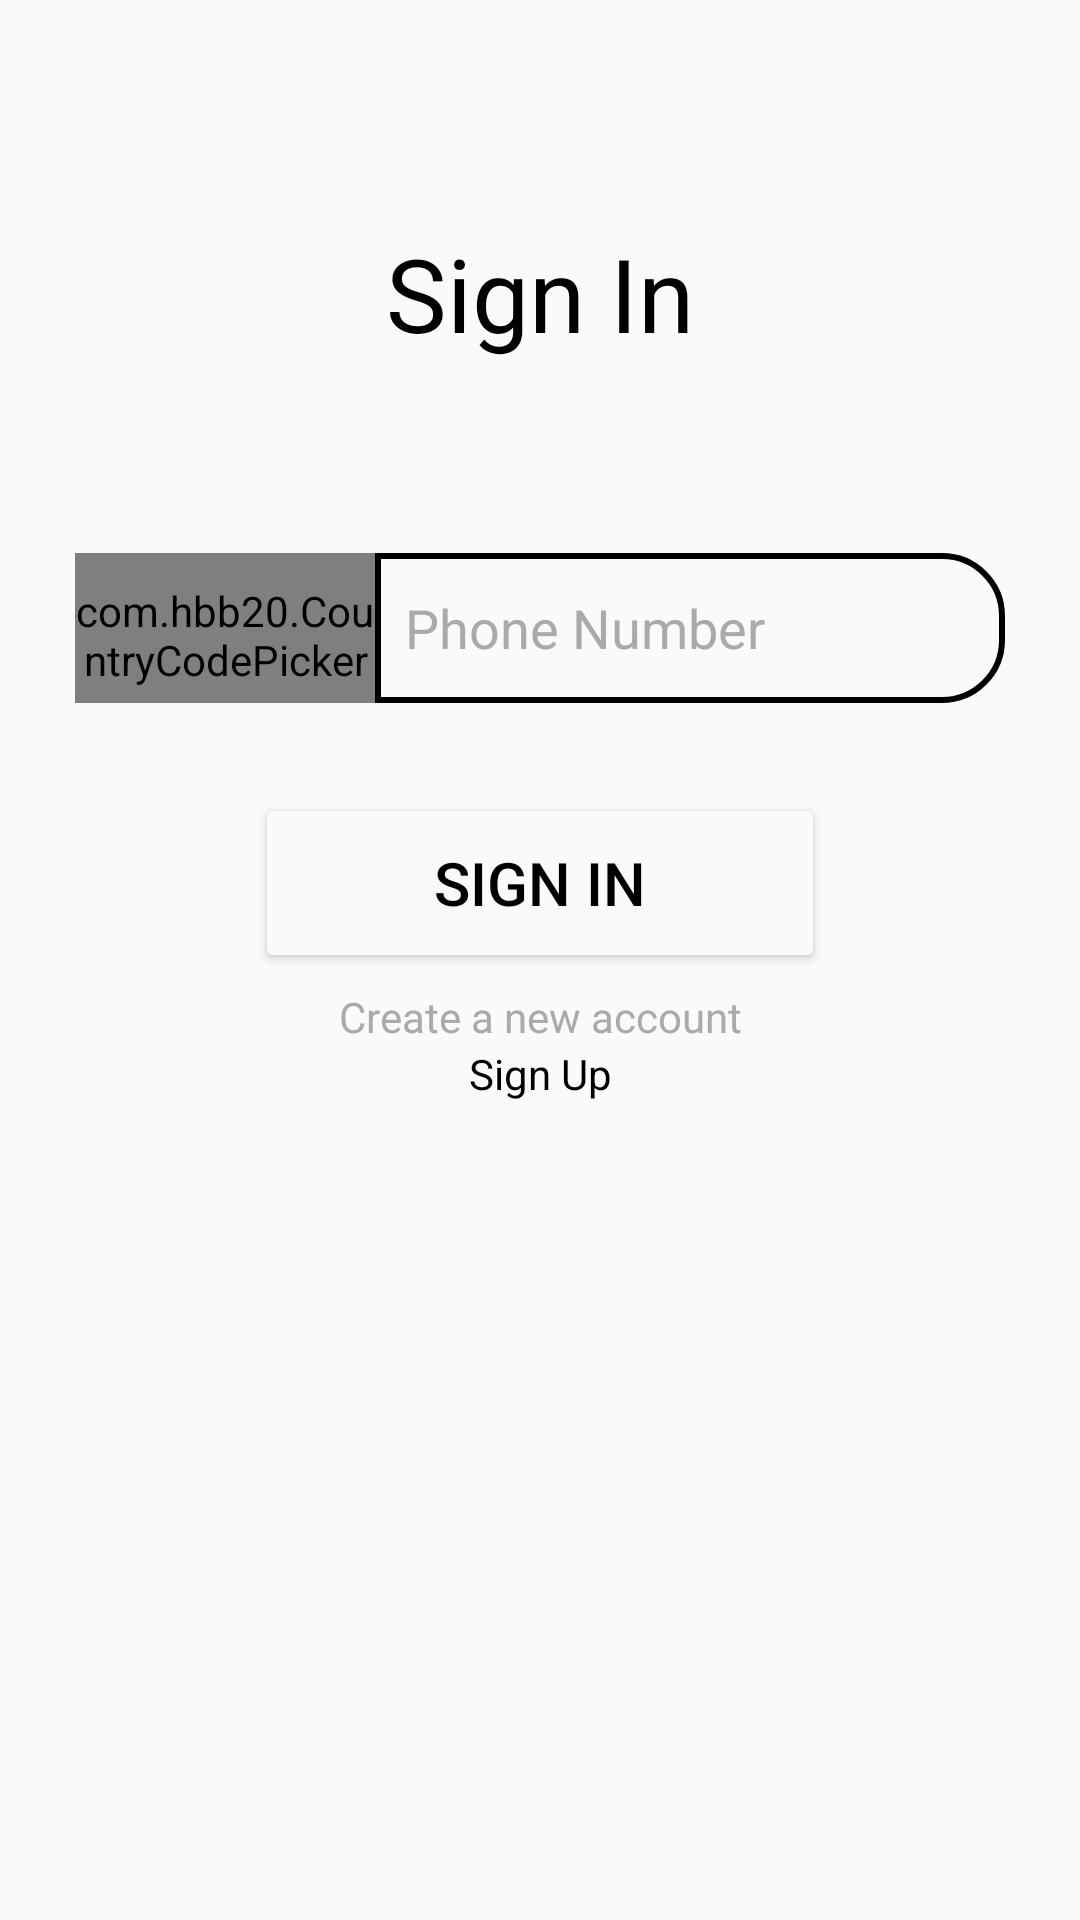

Produce the Android XML layout that renders to this screen, including the resource entries it uses.
<!-- AndroidManifest.xml: application theme Theme.ChatApp -->
<!-- res/layout/fragment_sign_in.xml -->
<?xml version="1.0" encoding="utf-8"?>
<layout xmlns:android="http://schemas.android.com/apk/res/android"
    xmlns:tools="http://schemas.android.com/tools"
    xmlns:app="http://schemas.android.com/apk/res-auto">

    <data>
        <variable
            name="fragmentSignIn"
            type="com.fleaudie.chatapp.view.SignInFragment" />
    </data>

    <androidx.constraintlayout.widget.ConstraintLayout
        android:layout_width="match_parent"
        android:layout_height="match_parent"
        android:background="@color/background">

        <TextView
            android:id="@+id/textView"
            android:layout_width="wrap_content"
            android:layout_height="wrap_content"
            android:layout_marginTop="75dp"
            android:text="@string/sign_in"
            android:textColor="@color/text_color"
            android:textSize="34sp"
            app:layout_constraintEnd_toEndOf="parent"
            app:layout_constraintStart_toStartOf="parent"
            app:layout_constraintTop_toTopOf="parent" />

        <com.hbb20.CountryCodePicker
            android:id="@+id/countyCodePicker"
            android:layout_width="100dp"
            android:layout_height="50dp"
            android:layout_marginStart="50dp"
            android:background="@drawable/text_bg_left"
            android:paddingTop="5dp"
            app:ccpDialog_fastScroller_bubbleColor="@color/text_color"
            app:ccpDialog_fastScroller_handleColor="@color/text_color"
            app:ccpDialog_textColor="@color/text_color"
            app:ccp_arrowColor="@color/text_color"
            app:ccp_contentColor="@color/text_color"
            app:ccp_defaultNameCode="TR"
            app:ccp_showFlag="true"
            app:ccp_showNameCode="false"
            app:ccp_showPhoneCode="true"
            app:ccp_textSize="18sp"
            app:layout_constraintBottom_toBottomOf="@+id/editTextPhone"
            app:layout_constraintEnd_toStartOf="@+id/editTextPhone"
            app:layout_constraintStart_toStartOf="parent"
            app:layout_constraintTop_toTopOf="@+id/editTextPhone" />

        <EditText
            android:id="@+id/editTextPhone"
            android:layout_width="wrap_content"
            android:layout_height="50dp"
            android:layout_marginTop="64dp"
            android:layout_marginEnd="50dp"
            android:autofillHints=""
            android:background="@drawable/txt_bg_right"
            android:ems="10"
            android:hint="@string/phone"
            android:inputType="phone"
            android:paddingStart="10dp"
            android:textColor="@color/text_color"
            android:textColorHint="@color/hint_color"
            app:layout_constraintEnd_toEndOf="parent"
            app:layout_constraintStart_toEndOf="@+id/countyCodePicker"
            app:layout_constraintTop_toBottomOf="@+id/textView"
            tools:ignore="RtlSymmetry" />

        <Button
            android:id="@+id/btnSignIn"
            android:layout_width="190dp"
            android:layout_height="60dp"
            android:layout_marginTop="30dp"
            android:backgroundTint="@color/background"
            android:text="@string/sign_in"
            android:onClick="@{() -> fragmentSignIn.signIn()}"
            android:textColor="@color/text_color"
            android:textSize="20sp"
            app:layout_constraintEnd_toEndOf="@+id/editTextPhone"
            app:layout_constraintStart_toStartOf="@+id/countyCodePicker"
            app:layout_constraintTop_toBottomOf="@+id/editTextPhone"
            app:strokeColor="@color/text_color"
            app:strokeWidth="2dp" />

        <TextView
            android:id="@+id/textView2"
            android:layout_width="wrap_content"
            android:layout_height="wrap_content"
            android:layout_marginTop="5dp"
            android:text="@string/no_account"
            android:textColor="@color/hint_color"
            app:layout_constraintEnd_toEndOf="@+id/btnSignIn"
            app:layout_constraintStart_toStartOf="@+id/btnSignIn"
            app:layout_constraintTop_toBottomOf="@+id/btnSignIn" />

        <TextView
            android:id="@+id/txtSignUp"
            android:layout_width="0dp"
            android:layout_height="48dp"
            android:clickable="true"
            android:focusable="true"
            android:onClick="@{() -> fragmentSignIn.signUp()}"
            android:text="@string/sign_up"
            android:textAlignment="center"
            android:textColor="@color/text_color"
            app:layout_constraintEnd_toEndOf="@+id/textView2"
            app:layout_constraintStart_toStartOf="@+id/textView2"
            app:layout_constraintTop_toBottomOf="@+id/textView2" />
    </androidx.constraintlayout.widget.ConstraintLayout>
</layout>
<!-- resources referenced by this layout -->
<resources>
  <color name="background">#fafafa</color>
  <color name="hint_color">#AAAAAA</color>
  <color name="text_color">#000000</color>
  <!-- drawable text_bg_left (drawable) -->
  <?xml version="1.0" encoding="utf-8"?>
  <shape xmlns:android="http://schemas.android.com/apk/res/android" android:shape="rectangle">
      <corners android:topLeftRadius="20dp" android:bottomLeftRadius="20dp"/>
      <stroke android:color="@color/black" android:width="2dp"/>
  </shape>
  <!-- drawable txt_bg_right (drawable) -->
  <?xml version="1.0" encoding="utf-8"?>
  <shape xmlns:android="http://schemas.android.com/apk/res/android" android:shape="rectangle">
      <corners android:topRightRadius="20dp" android:bottomRightRadius="20dp"/>
      <stroke android:color="@color/black" android:width="2dp"/>
  </shape>
  <string name="no_account">Create a new account</string>
  <string name="phone">Phone Number</string>
  <string name="sign_in">Sign In</string>
  <string name="sign_up">Sign Up</string>
  <style name="Theme.ChatApp" parent="Base.Theme.ChatApp" />
  <color name="black">#FF000000</color>
  <style name="Base.Theme.ChatApp" parent="Theme.Material3.DayNight.NoActionBar">
          
          <item name="android:statusBarColor">@color/system_bar</item>
      </style>
  <color name="system_bar">#D64747</color>
</resources>
